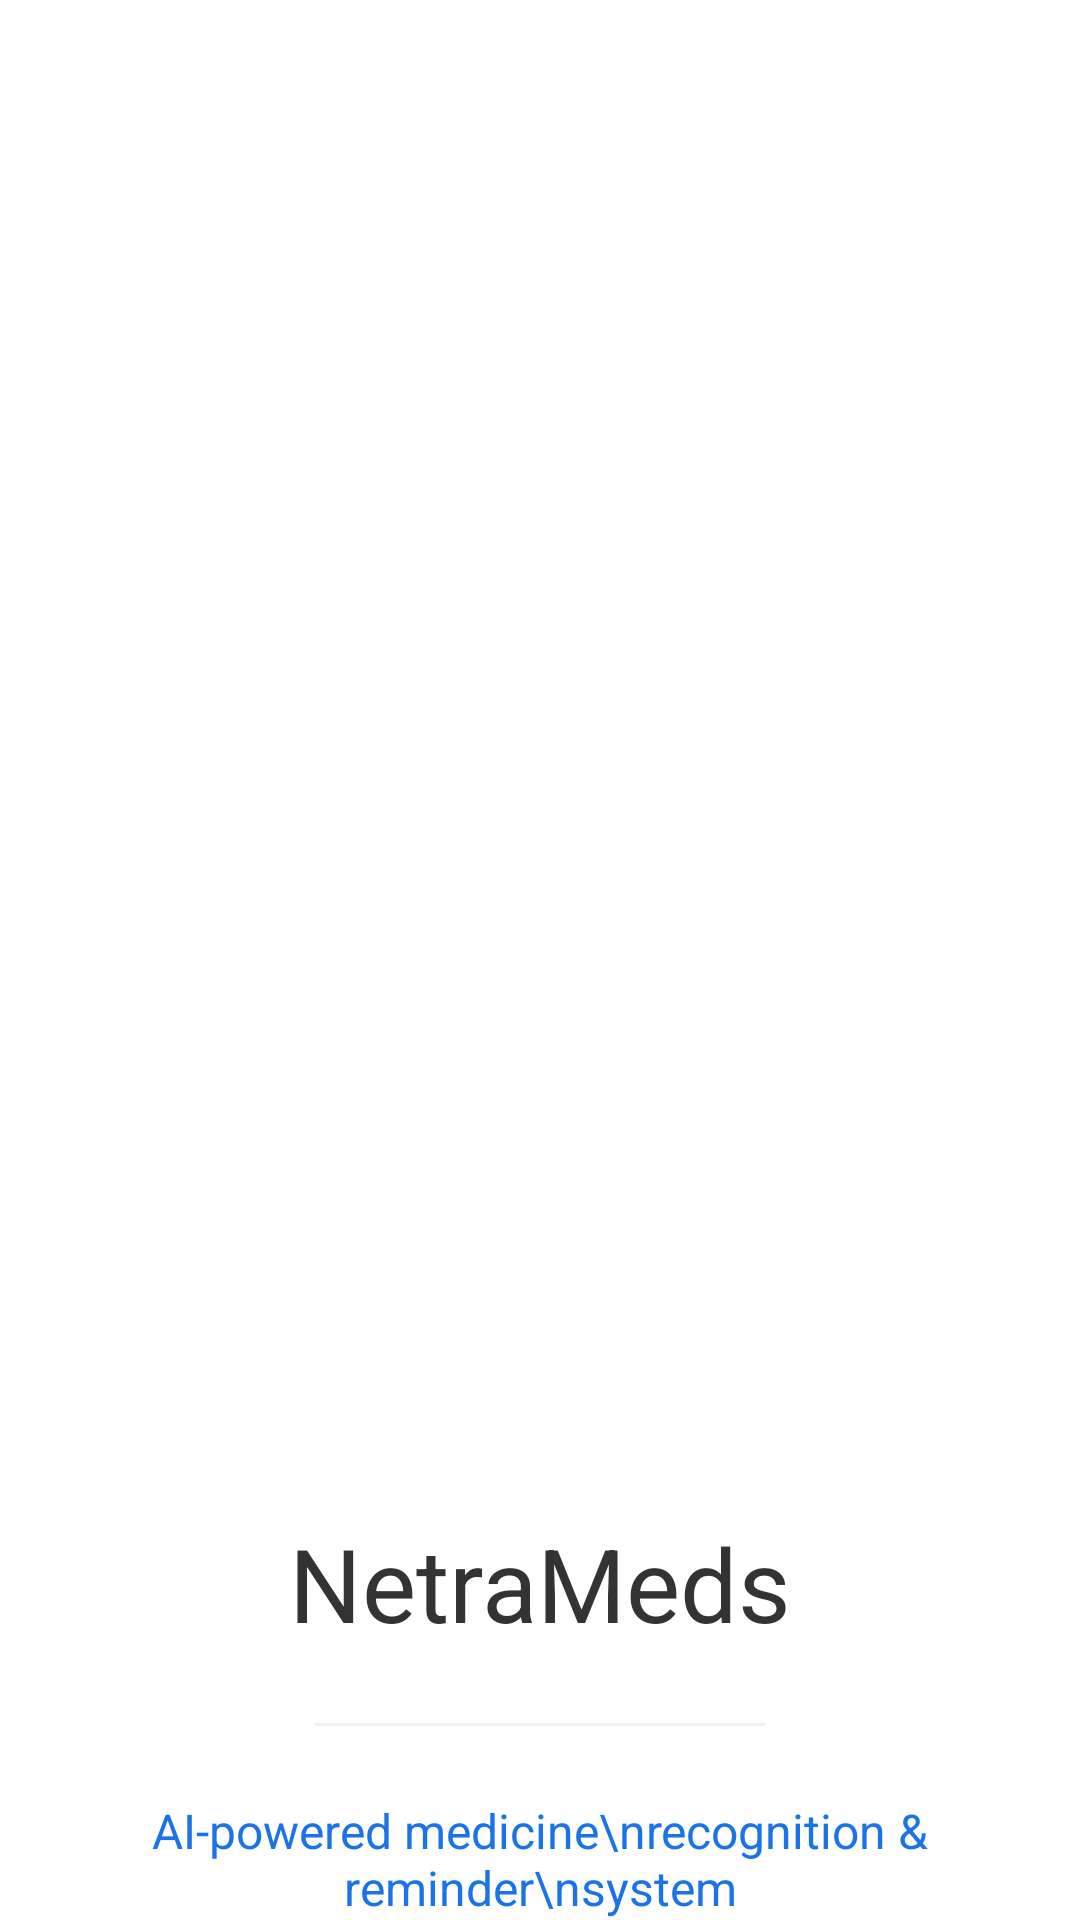

Produce the Android XML layout that renders to this screen, including the resource entries it uses.
<!-- AndroidManifest.xml: application theme Theme.NetraMeds -->
<!-- res/layout/activity_splash.xml -->
<?xml version="1.0" encoding="utf-8"?>
<androidx.constraintlayout.widget.ConstraintLayout
    xmlns:android="http://schemas.android.com/apk/res/android"
    xmlns:app="http://schemas.android.com/apk/res-auto"
    xmlns:tools="http://schemas.android.com/tools"
    android:layout_width="match_parent"
    android:layout_height="match_parent"
    android:background="@color/white"
    tools:context=".SplashActivity">

    <ImageView
        android:id="@+id/logo_image"
        android:layout_width="150dp"
        android:layout_height="150dp"
        android:src="@drawable/ic_netrameds_logo"
        app:layout_constraintTop_toTopOf="parent"
        app:layout_constraintStart_toStartOf="parent"
        app:layout_constraintEnd_toEndOf="parent"
        app:layout_constraintBottom_toTopOf="@+id/app_title"
        app:layout_constraintVertical_chainStyle="packed"
        android:contentDescription="@string/app_logo" />

    <TextView
        android:id="@+id/app_title"
        android:layout_width="wrap_content"
        android:layout_height="wrap_content"
        android:text="NetraMeds"
        android:textSize="34sp"
        android:textColor="@color/text_color_primary"
        android:layout_marginTop="8dp"
        app:layout_constraintTop_toBottomOf="@id/logo_image"
        app:layout_constraintStart_toStartOf="parent"
        app:layout_constraintEnd_toEndOf="parent" />

    <View
        android:id="@+id/divider"
        android:layout_width="150dp"
        android:layout_height="1dp"
        android:background="@color/light_gray"
        android:layout_marginTop="24dp"
        app:layout_constraintTop_toBottomOf="@id/app_title"
        app:layout_constraintStart_toStartOf="parent"
        app:layout_constraintEnd_toEndOf="parent" />

    <TextView
        android:id="@+id/tagline_text"
        android:layout_width="wrap_content"
        android:layout_height="wrap_content"
        android:text="AI-powered medicine\nrecognition &amp; reminder\nsystem"
        android:gravity="center"
        android:textColor="@color/primary_blue"
        android:textSize="16sp"
        android:layout_marginTop="24dp"
        app:layout_constraintTop_toBottomOf="@id/divider"
        app:layout_constraintStart_toStartOf="parent"
        app:layout_constraintEnd_toEndOf="parent"
        app:layout_constraintBottom_toBottomOf="parent" />

</androidx.constraintlayout.widget.ConstraintLayout>
<!-- resources referenced by this layout -->
<resources>
  <color name="light_gray">#F0F0F0</color>
  <color name="primary_blue">#1A73E8</color>
  <color name="text_color_primary">#333333</color>
  <color name="white">#FFFFFFFF</color>
  <string name="app_logo">App Logo</string>
  <style name="Theme.NetraMeds" parent="Base.Theme.NetraMeds" />
  <style name="Base.Theme.NetraMeds" parent="Theme.Material3.DayNight.NoActionBar">
          
          
          <item name="colorPrimary">@color/my_light_primary</item>
          <item name="colorPrimaryVariant">@color/my_light_primary_variant</item>
          <item name="colorOnPrimary">@color/my_light_onPrimary</item>
  
      </style>
  <color name="my_light_primary">#6200EE</color>
  <color name="my_light_primary_variant">#3700B3</color>
  <color name="my_light_onPrimary">#FFFFFF</color>
</resources>
